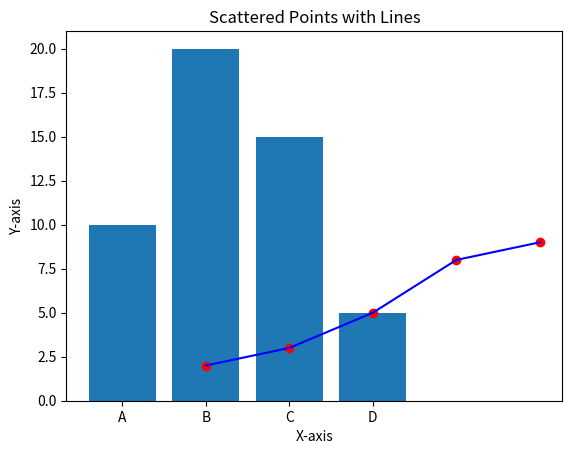

Reproduce this figure in Python.
import matplotlib.pyplot as plt
features = ['A', 'B', 'C']
values = [2, 3, 4]
colors = ['red', 'blue', 'green']
plt.bar(features, values, color=colors)
plt.title('Bar Graph')
plt.xlabel('Variables')
plt.ylabel('Values')
plt.show()

import matplotlib.pyplot as plt
features = ['A', 'B', 'C', 'D']
values = [10, 20, 15, 5]
plt.bar(features, values)
plt.title('Example Bar Graph')
plt.xlabel('Variables')
plt.ylabel('Values')
plt.show()

import matplotlib.pyplot as plt
x_values = [1, 2, 3, 4, 5]
y_values = [2, 3, 5, 8, 9]
plt.scatter(x_values, y_values, color='red')
for i in range(len(x_values)-1):
    plt.plot([x_values[i], x_values[i+1]], [y_values[i], y_values[i+1]], color='blue')
plt.title('Scattered Points with Lines')
plt.xlabel('X-axis')
plt.ylabel('Y-axis')
plt.show()

import numpy as np
arr = np.array([1, 2, 5, 3])
addition = arr + 2
subtraction = arr - 1
multiplication = arr * 3
print('Original array:', arr)
print('Array after addition:', addition)
print('Array after subtraction:', subtraction)
print('Array after multiplication:', multiplication)
